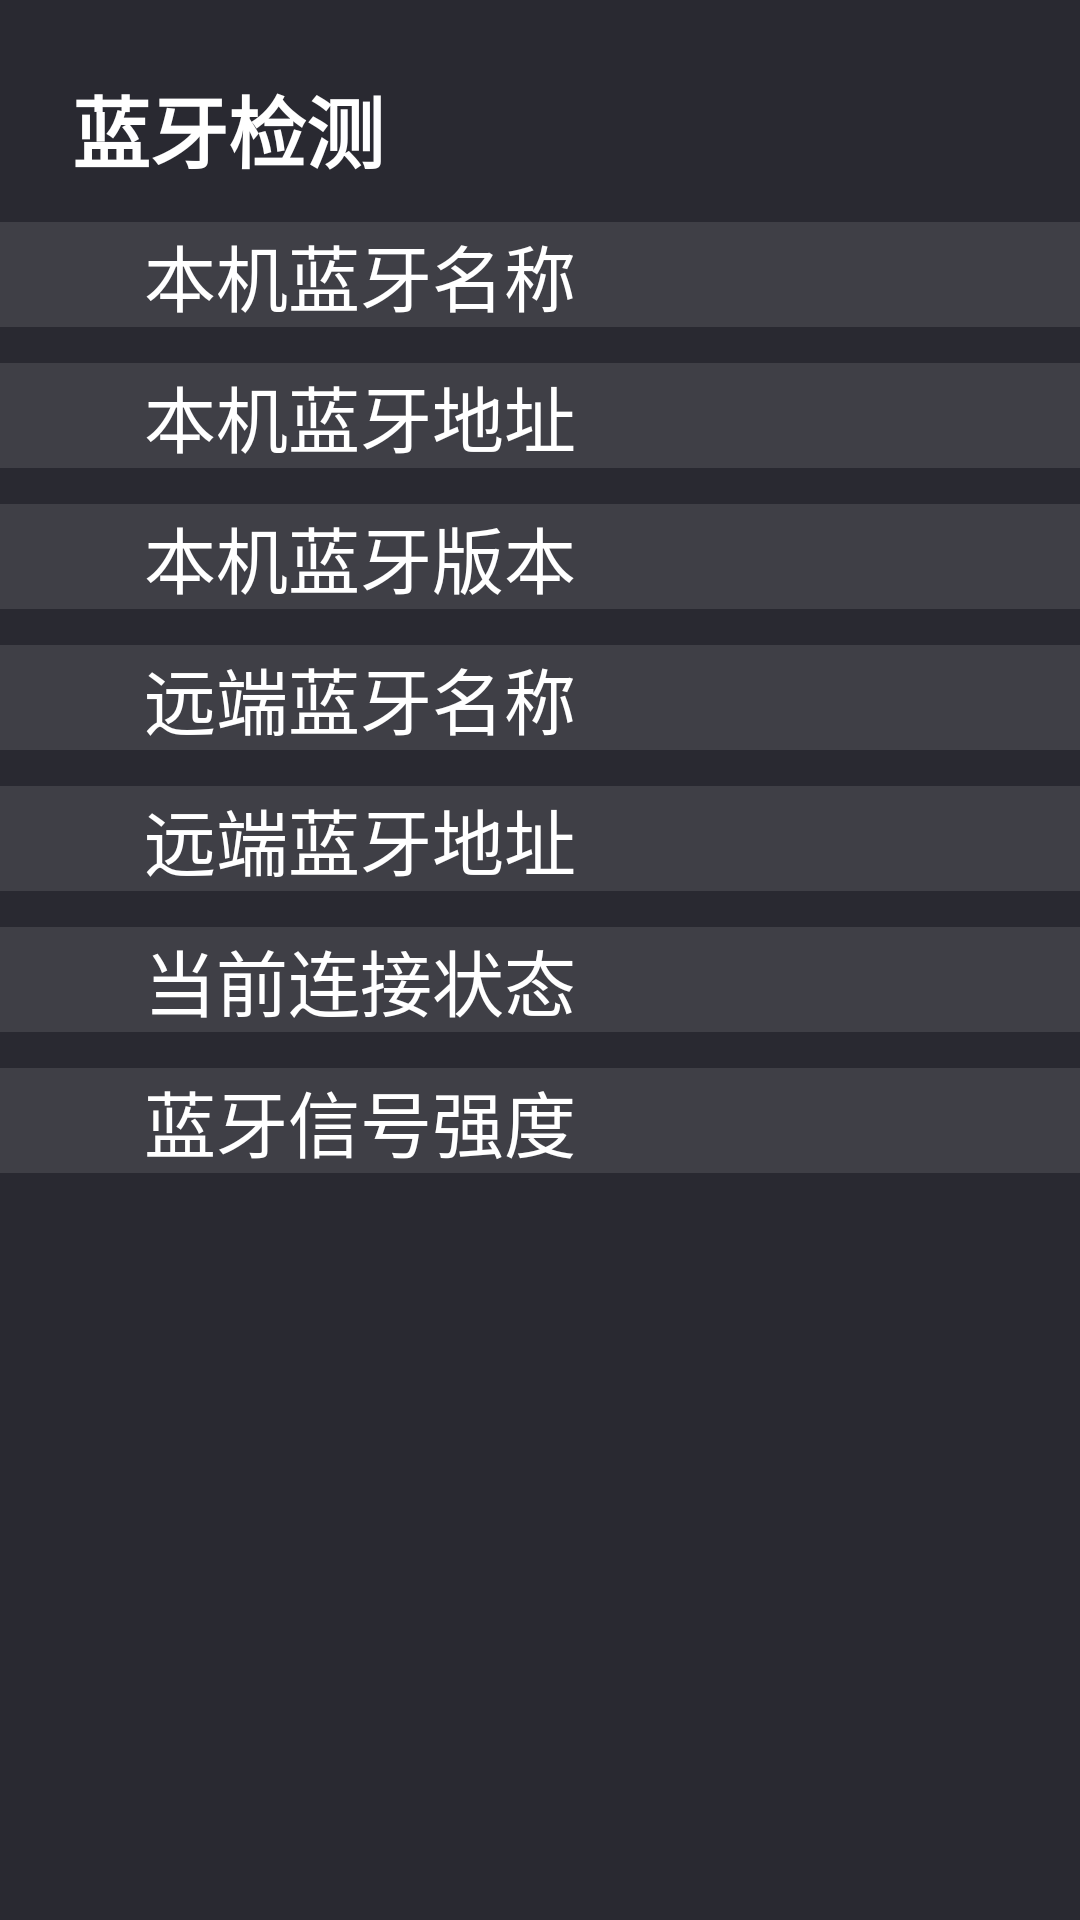

Here is an Android app screen rendered from its layout file. Give the layout XML and the strings, colors and styles it references.
<!-- AndroidManifest.xml: application theme EngineeringModeStyle -->
<!-- res/layout/fragment_bluetooth.xml -->
<?xml version="1.0" encoding="utf-8"?>
<ScrollView xmlns:android="http://schemas.android.com/apk/res/android"
    android:orientation="vertical"
    android:background="@color/background_color"
    android:layout_width="match_parent"
    android:layout_height="match_parent">
    <LinearLayout
        android:orientation="vertical"
        android:layout_width="match_parent"
        android:layout_height="wrap_content">
        <TextView
            android:text="@string/bluetooth_message_display"
            style="@style/title_style"/>
        <RelativeLayout style="@style/item_layout_style">
            <TextView
                android:text="@string/bluetooth_local_name"
                style="@style/item_title_style"/>
            <TextView
                android:id="@+id/tv_bluetooth_local_name"
                style="@style/item_content_style"/>
        </RelativeLayout>
        <RelativeLayout style="@style/item_layout_style">
            <TextView
                android:text="@string/bluetooth_local_address"
                style="@style/item_title_style"/>
            <TextView
                android:id="@+id/tv_bluetooth_local_address"
                style="@style/item_content_style"/>
        </RelativeLayout>
        <RelativeLayout style="@style/item_layout_style">
            <TextView
                android:text="@string/bluetooth_local_version"
                style="@style/item_title_style"/>
            <TextView
                android:id="@+id/tv_bluetooth_local_version"
                style="@style/item_content_style"/>
        </RelativeLayout>
        <RelativeLayout style="@style/item_layout_style">
            <TextView
                android:text="@string/bluetooth_remote_name"
                style="@style/item_title_style"/>
            <TextView
                android:id="@+id/tv_bluetooth_remote_name"
                style="@style/item_content_style"/>
        </RelativeLayout>
        <RelativeLayout style="@style/item_layout_style">
            <TextView
                android:text="@string/bluetooth_remote_address"
                style="@style/item_title_style"/>
            <TextView
                android:id="@+id/tv_bluetooth_remote_address"
                style="@style/item_content_style"/>
        </RelativeLayout>
        <RelativeLayout style="@style/item_layout_style">
            <TextView
                android:text="@string/bluetooth_connect_status"
                style="@style/item_title_style"/>
            <TextView
                android:id="@+id/tv_bluetooth_connect_status"
                style="@style/item_content_style"/>
        </RelativeLayout>
        <RelativeLayout style="@style/item_layout_style">
            <TextView
                android:text="@string/bluetooth_RSSI"
                style="@style/item_title_style"/>
            <TextView
                android:id="@+id/tv_bluetooth_RSSI"
                style="@style/item_content_style"/>
        </RelativeLayout>
    </LinearLayout>
</ScrollView>
<!-- resources referenced by this layout -->
<resources>
  <color name="background_color">#292931</color>
  <string name="bluetooth_RSSI">蓝牙信号强度</string>
  <string name="bluetooth_connect_status">当前连接状态</string>
  <string name="bluetooth_local_address">本机蓝牙地址</string>
  <string name="bluetooth_local_name">本机蓝牙名称</string>
  <string name="bluetooth_local_version">本机蓝牙版本</string>
  <string name="bluetooth_message_display">蓝牙检测</string>
  <string name="bluetooth_remote_address">远端蓝牙地址</string>
  <string name="bluetooth_remote_name">远端蓝牙名称</string>
  <style name="item_content_style" parent="">
          <item name="android:textSize">24sp</item>
          <item name="android:textColor">@android:color/white</item>
          <item name="android:layout_width">wrap_content</item>
          <item name="android:layout_height">wrap_content</item>
          <item name="android:layout_centerVertical">true</item>
          <item name="android:layout_marginEnd">48dp</item>
          <item name="android:layout_alignParentEnd">true</item>
      </style>
  <style name="item_layout_style" parent="">
          <item name="android:background">#1affffff</item>
          <item name="android:layout_width">match_parent</item>
          <item name="android:layout_height">wrap_content</item>
          <item name="android:layout_marginTop">12dp</item>
      </style>
  <style name="item_title_style" parent="">
          <item name="android:textSize">24sp</item>
          <item name="android:textColor">@android:color/white</item>
          <item name="android:layout_width">wrap_content</item>
          <item name="android:layout_height">wrap_content</item>
          <item name="android:layout_centerVertical">true</item>
          <item name="android:layout_marginStart">48dp</item>
      </style>
  <style name="title_style" parent="">
          <item name="android:textSize">26sp</item>
          <item name="android:textStyle">bold</item>
          <item name="android:textColor">@android:color/white</item>
          <item name="android:gravity">center_vertical</item>
          <item name="android:layout_width">match_parent</item>
          <item name="android:layout_height">wrap_content</item>
          <item name="android:layout_marginTop">24dp</item>
          <item name="android:layout_marginStart">24dp</item>
      </style>
  <style name="EngineeringModeStyle" parent="">
          <item name="android:windowBackground">@color/background_color</item>
          <item name="android:windowNoTitle">true</item>
          <item name="android:windowActionBar">false</item>
          <item name="android:splitMotionEvents">false</item>
          <item name="android:windowEnableSplitTouch">false</item>
          <item name="windowActionBar">false</item>
          <item name="windowNoTitle">true</item>
      </style>
</resources>
